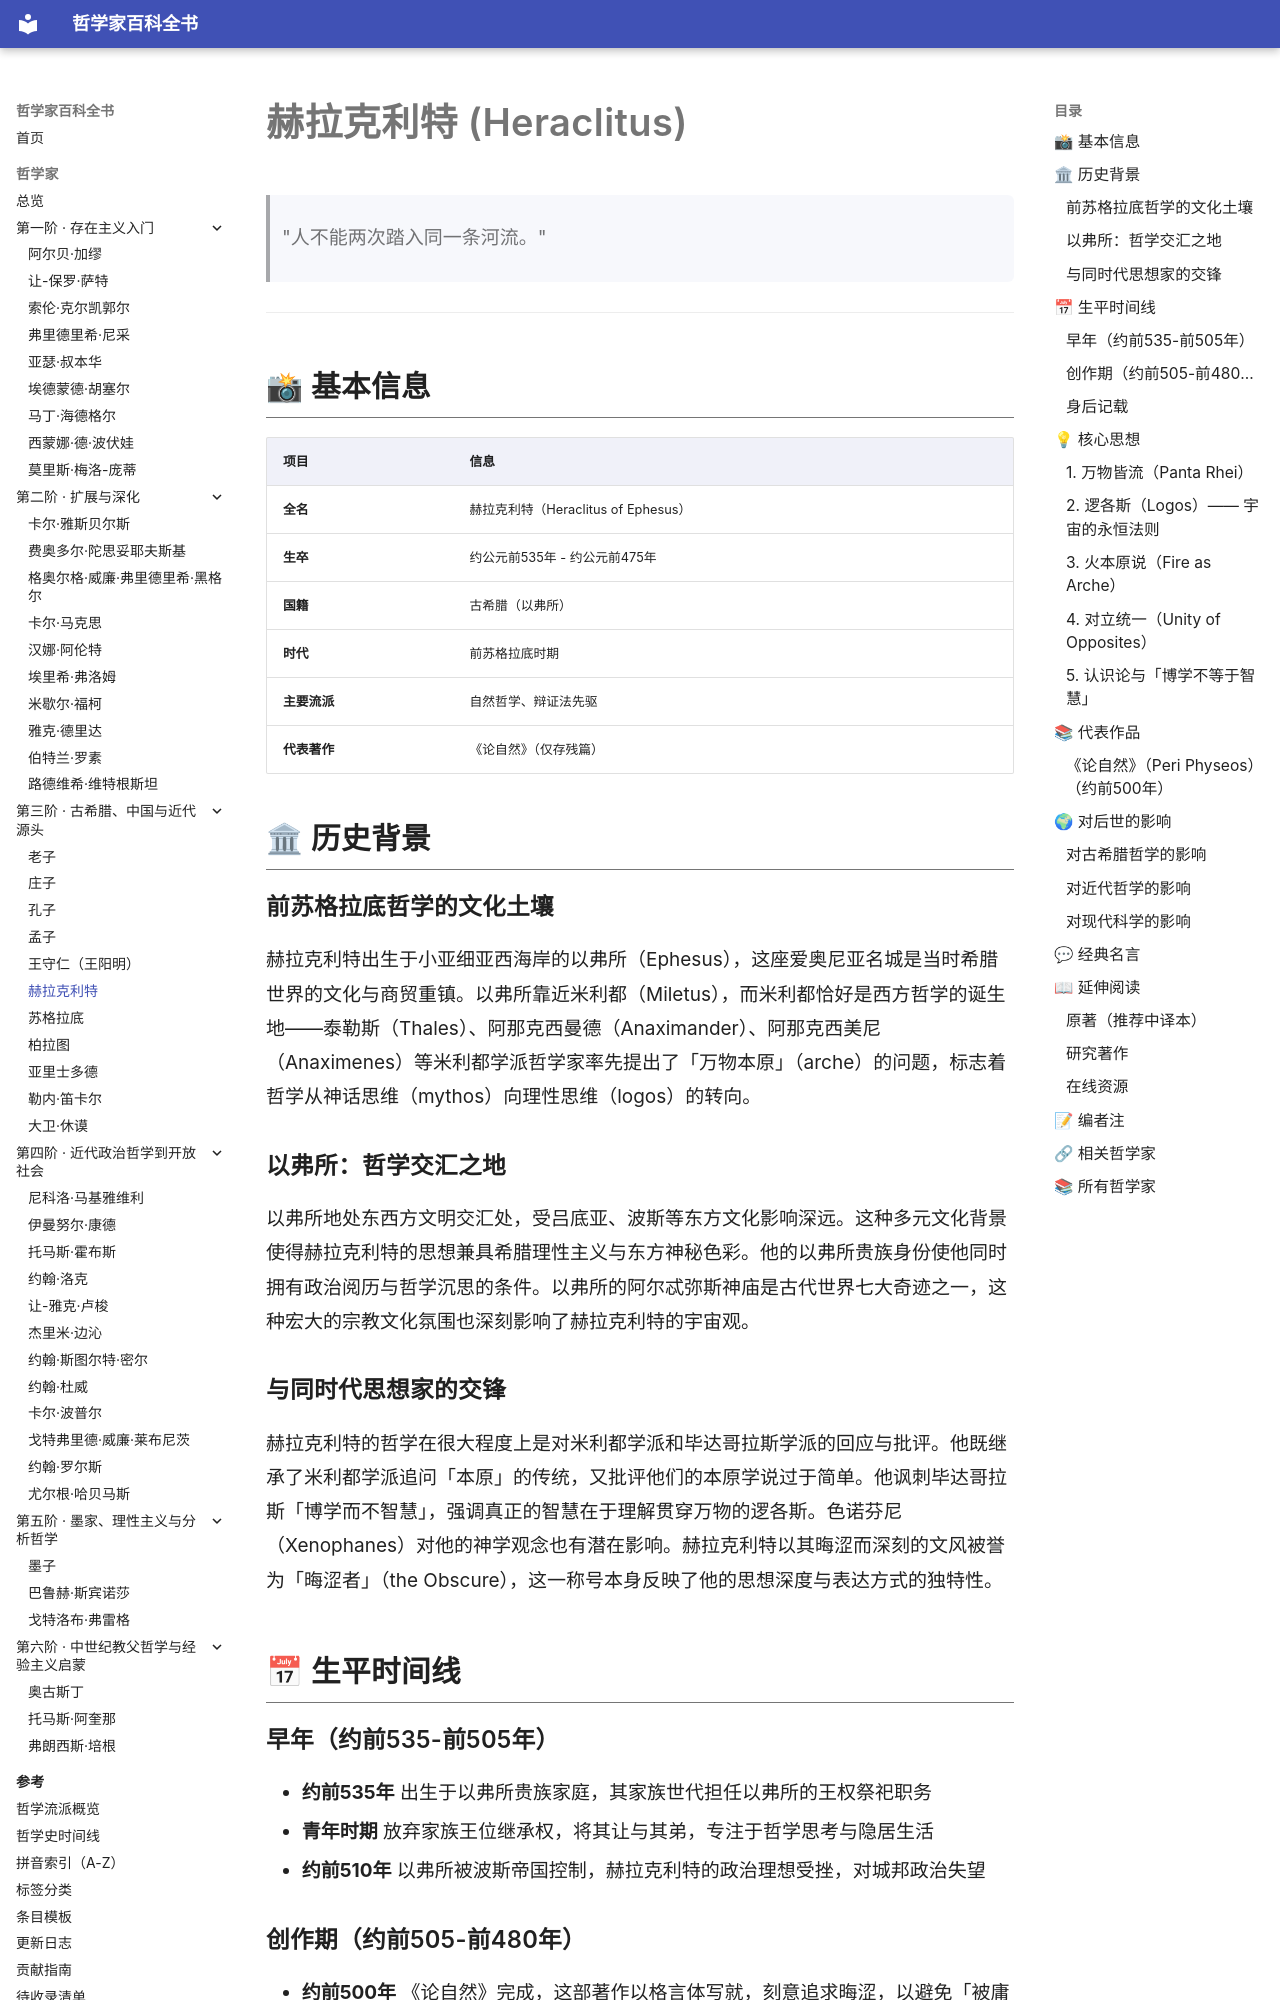

repository: GTX950L/philosopher-encyclopedia · page: philosophers/heraclitus/index.html · generator: mkdocs

---
tags:
  - 古希腊哲学
  - 前苏格拉底
  - 古希腊
---
# 赫拉克利特 (Heraclitus)

<a id="top"></a>

> "人不能两次踏入同一条河流。"

---
## 📸 基本信息

| 项目 | 信息 |
|------|------|
| **全名** | 赫拉克利特（Heraclitus of Ephesus） |
| **生卒** | 约公元前535年 - 约公元前475年 |
| **国籍** | 古希腊（以弗所） |
| **时代** | 前苏格拉底时期 |
| **主要流派** | 自然哲学、辩证法先驱 |
| **代表著作** | 《论自然》（仅存残篇） |



## 🏛 历史背景

### 前苏格拉底哲学的文化土壤

赫拉克利特出生于小亚细亚西海岸的以弗所（Ephesus），这座爱奥尼亚名城是当时希腊世界的文化与商贸重镇。以弗所靠近米利都（Miletus），而米利都恰好是西方哲学的诞生地——泰勒斯（Thales）、阿那克西曼德（Anaximander）、阿那克西美尼（Anaximenes）等米利都学派哲学家率先提出了「万物本原」（arche）的问题，标志着哲学从神话思维（mythos）向理性思维（logos）的转向。

### 以弗所：哲学交汇之地

以弗所地处东西方文明交汇处，受吕底亚、波斯等东方文化影响深远。这种多元文化背景使得赫拉克利特的思想兼具希腊理性主义与东方神秘色彩。他的以弗所贵族身份使他同时拥有政治阅历与哲学沉思的条件。以弗所的阿尔忒弥斯神庙是古代世界七大奇迹之一，这种宏大的宗教文化氛围也深刻影响了赫拉克利特的宇宙观。

### 与同时代思想家的交锋

赫拉克利特的哲学在很大程度上是对米利都学派和毕达哥拉斯学派的回应与批评。他既继承了米利都学派追问「本原」的传统，又批评他们的本原学说过于简单。他讽刺毕达哥拉斯「博学而不智慧」，强调真正的智慧在于理解贯穿万物的逻各斯。色诺芬尼（Xenophanes）对他的神学观念也有潜在影响。赫拉克利特以其晦涩而深刻的文风被誉为「晦涩者」（the Obscure），这一称号本身反映了他的思想深度与表达方式的独特性。

## 📅 生平时间线

### 早年（约前535-前505年）
- **约前535年** 出生于以弗所贵族家庭，其家族世代担任以弗所的王权祭祀职务
- **青年时期** 放弃家族王位继承权，将其让与其弟，专注于哲学思考与隐居生活
- **约前510年** 以弗所被波斯帝国控制，赫拉克利特的政治理想受挫，对城邦政治失望

### 创作期（约前505-前480年）
- **约前500年** 《论自然》完成，这部著作以格言体写就，刻意追求晦涩，以避免「被庸众轻蔑地理解」
- **约前490年** 以弗所驱逐了他的朋友赫尔摩多罗（Hermodorus），赫拉克利特对此强烈不满，痛斥城邦民众的短视与不公
- **晚年** 离群索居，隐居于阿尔忒弥斯神庙附近，以植物和草药为生
